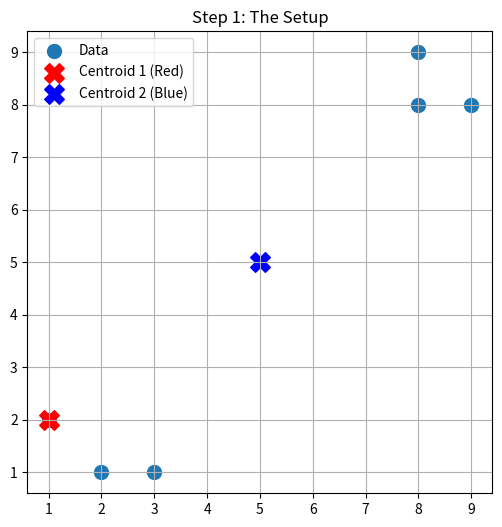
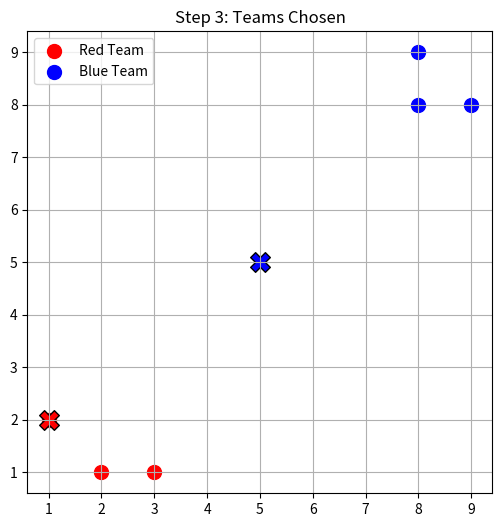
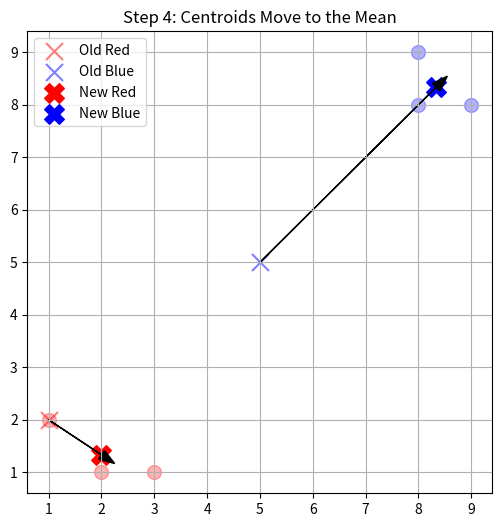

Recreate these plots in Python, in order.
import numpy as np
import matplotlib.pyplot as plt

# 1. DEFINE DATA MANUALLY
# This is our specific case. No random generation.
X = np.array([
    [1, 2],  # Point 0
    [2, 1],  # Point 1
    [3, 1],  # Point 2
    [8, 8],  # Point 3
    [9, 8],  # Point 4
    [8, 9]   # Point 5
])

print(X)

c1 = np.array([1.0, 2.0]) 
c2 = np.array([5.0, 5.0])

plt.figure(figsize=(6, 6))
plt.scatter(X[:,0], X[:,1], s=100, label='Data')
plt.scatter(c1[0], c1[1], c='red', s=200, marker='X', label='Centroid 1 (Red)')
plt.scatter(c2[0], c2[1], c='blue', s=200, marker='X', label='Centroid 2 (Blue)')
plt.title("Step 1: The Setup")
plt.legend()
plt.grid(True)
# plt.show()

point = X[5] 

print("\n--- MANUAL MATH FOR POINT (8, 9) ---")

dist_to_red = np.sqrt(np.sum((point - c1)**2))
print(f"Distance to Red (1,2): {dist_to_red:.2f}")

dist_to_blue = np.sqrt(np.sum((point - c2)**2))
print(f"Distance to Blue (5,5): {dist_to_blue:.2f}")


if dist_to_red < dist_to_blue:
    print("-> Result: Point belongs to RED cluster")
else:
    print("-> Result: Point belongs to BLUE cluster")



red_group = []
blue_group = []

# We loop through every single point one by one
for i in range(len(X)):
    current_point = X[i]
    
    # Calculate distances
    d_red = np.sqrt(np.sum((current_point - c1)**2))
    d_blue = np.sqrt(np.sum((current_point - c2)**2))
    
    # Decide
    if d_red < d_blue:
        red_group.append(current_point)
    else:
        blue_group.append(current_point)

red_group = np.array(red_group)
blue_group = np.array(blue_group)

print(f"Points assigned to Red: \n{red_group}")
print(f"Points assigned to Blue: \n{blue_group}")

# Plot the groups
plt.figure(figsize=(6, 6))
plt.scatter(red_group[:,0], red_group[:,1], c='red', s=100, label='Red Team')
plt.scatter(blue_group[:,0], blue_group[:,1], c='blue', s=100, label='Blue Team')
plt.scatter(c1[0], c1[1], c='red', s=200, marker='X', edgecolors='black')
plt.scatter(c2[0], c2[1], c='blue', s=200, marker='X', edgecolors='black')
plt.title("Step 3: Teams Chosen")
plt.legend()
plt.grid(True)
#plt.show()

new_c1 = np.mean(red_group, axis=0)
new_c2 = np.mean(blue_group, axis=0)


# Plot the movement
plt.figure(figsize=(6, 6))
# Plot points
plt.scatter(red_group[:,0], red_group[:,1], c='red', s=100, alpha=0.3)
plt.scatter(blue_group[:,0], blue_group[:,1], c='blue', s=100, alpha=0.3)

# Plot OLD centroids (faint)
plt.scatter(c1[0], c1[1], c='red', s=150, marker='x', alpha=0.5, label='Old Red')
plt.scatter(c2[0], c2[1], c='blue', s=150, marker='x', alpha=0.5, label='Old Blue')

# Plot NEW centroids (solid)
plt.scatter(new_c1[0], new_c1[1], c='red', s=200, marker='X', label='New Red')
plt.scatter(new_c2[0], new_c2[1], c='blue', s=200, marker='X', label='New Blue')

# Draw arrows
plt.arrow(c1[0], c1[1], new_c1[0]-c1[0], new_c1[1]-c1[1], head_width=0.2, color='black')
plt.arrow(c2[0], c2[1], new_c2[0]-c2[0], new_c2[1]-c2[1], head_width=0.2, color='black')

plt.title("Step 4: Centroids Move to the Mean")
plt.legend()
plt.grid(True)
plt.show()